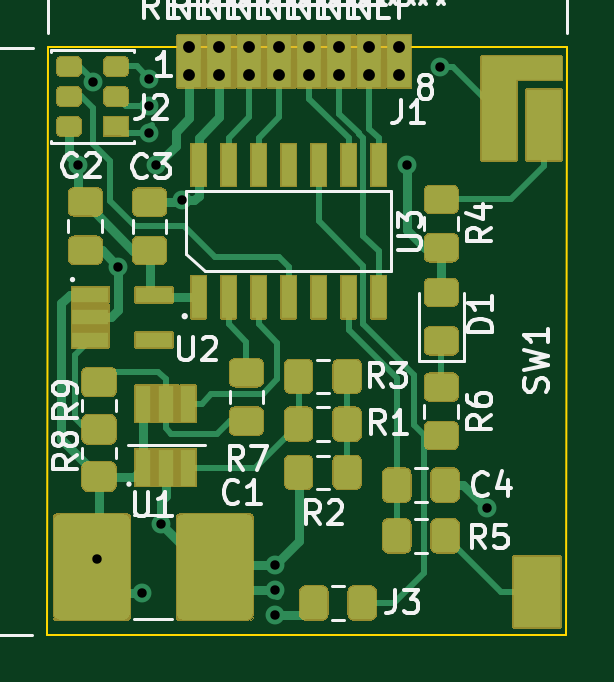
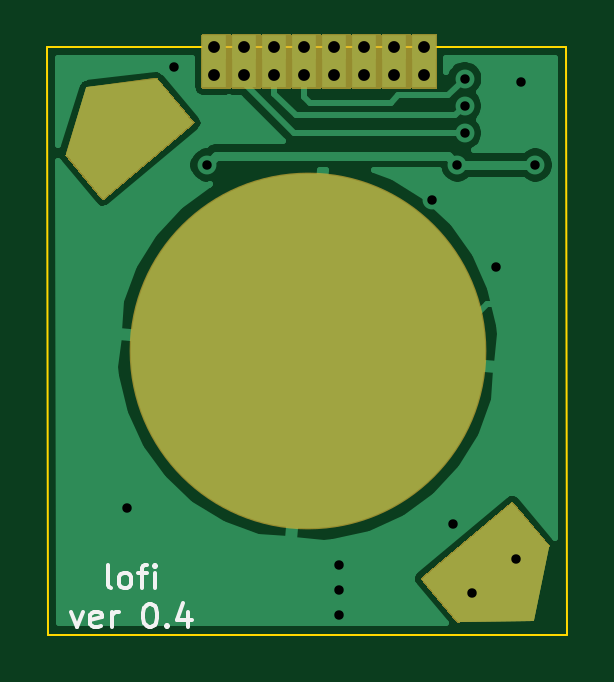
Circuit board: 11 layer files. Board 22.0 x 24.9 mm.
- bottom_copper: lofi-B_Cu.gbr (17202 bytes)
- bottom_mask: lofi-B_Mask.gbr (9015 bytes)
- paste: lofi-B_Paste.gbr (842 bytes)
- bottom_silk: lofi-B_SilkS.gbr (2783 bytes)
- outline: lofi-Edge_Cuts.gbr (719 bytes)
- top_copper: lofi-F_Cu.gbr (25537 bytes)
- top_mask: lofi-F_Mask.gbr (37926 bytes)
- paste: lofi-F_Paste.gbr (13327 bytes)
- top_silk: lofi-F_SilkS.gbr (31769 bytes)
- drill: lofi-NPTH.drl (268 bytes)
- drill: lofi-PTH.drl (814 bytes)

=== bottom_copper: lofi-B_Cu.gbr (17202 bytes, source omitted) ===
=== bottom_mask: lofi-B_Mask.gbr (9015 bytes, source omitted) ===
=== paste: lofi-B_Paste.gbr ===
G04 #@! TF.GenerationSoftware,KiCad,Pcbnew,5.1.7*
G04 #@! TF.CreationDate,2020-10-17T14:52:52-07:00*
G04 #@! TF.ProjectId,lofi,6c6f6669-2e6b-4696-9361-645f70636258,rev?*
G04 #@! TF.SameCoordinates,Original*
G04 #@! TF.FileFunction,Paste,Bot*
G04 #@! TF.FilePolarity,Positive*
%FSLAX46Y46*%
G04 Gerber Fmt 4.6, Leading zero omitted, Abs format (unit mm)*
G04 Created by KiCad (PCBNEW 5.1.7) date 2020-10-17 14:52:52*
%MOMM*%
%LPD*%
G01*
G04 APERTURE LIST*
%ADD10C,0.100000*%
%ADD11C,15.000000*%
G04 APERTURE END LIST*
D10*
G36*
X114863766Y-94066222D02*
G01*
X111033544Y-90852284D01*
X112576234Y-89013778D01*
X116406456Y-92227716D01*
X114863766Y-94066222D01*
G37*
D11*
X121240615Y-82577280D03*
D10*
G36*
X129904996Y-76140782D02*
G01*
X126074774Y-72926844D01*
X127617464Y-71088338D01*
X131447686Y-74302276D01*
X129904996Y-76140782D01*
G37*
M02*

=== bottom_silk: lofi-B_SilkS.gbr ===
G04 #@! TF.GenerationSoftware,KiCad,Pcbnew,5.1.7*
G04 #@! TF.CreationDate,2020-10-17T14:52:52-07:00*
G04 #@! TF.ProjectId,lofi,6c6f6669-2e6b-4696-9361-645f70636258,rev?*
G04 #@! TF.SameCoordinates,Original*
G04 #@! TF.FileFunction,Legend,Bot*
G04 #@! TF.FilePolarity,Positive*
%FSLAX46Y46*%
G04 Gerber Fmt 4.6, Leading zero omitted, Abs format (unit mm)*
G04 Created by KiCad (PCBNEW 5.1.7) date 2020-10-17 14:52:52*
%MOMM*%
%LPD*%
G01*
G04 APERTURE LIST*
%ADD10C,0.150000*%
G04 APERTURE END LIST*
D10*
X129557142Y-92637380D02*
X129652380Y-92589761D01*
X129700000Y-92494523D01*
X129700000Y-91637380D01*
X129033333Y-92637380D02*
X129128571Y-92589761D01*
X129176190Y-92542142D01*
X129223809Y-92446904D01*
X129223809Y-92161190D01*
X129176190Y-92065952D01*
X129128571Y-92018333D01*
X129033333Y-91970714D01*
X128890476Y-91970714D01*
X128795238Y-92018333D01*
X128747619Y-92065952D01*
X128700000Y-92161190D01*
X128700000Y-92446904D01*
X128747619Y-92542142D01*
X128795238Y-92589761D01*
X128890476Y-92637380D01*
X129033333Y-92637380D01*
X128414285Y-91970714D02*
X128033333Y-91970714D01*
X128271428Y-92637380D02*
X128271428Y-91780238D01*
X128223809Y-91685000D01*
X128128571Y-91637380D01*
X128033333Y-91637380D01*
X127700000Y-92637380D02*
X127700000Y-91970714D01*
X127700000Y-91637380D02*
X127747619Y-91685000D01*
X127700000Y-91732619D01*
X127652380Y-91685000D01*
X127700000Y-91637380D01*
X127700000Y-91732619D01*
X131247619Y-93620714D02*
X131009523Y-94287380D01*
X130771428Y-93620714D01*
X130009523Y-94239761D02*
X130104761Y-94287380D01*
X130295238Y-94287380D01*
X130390476Y-94239761D01*
X130438095Y-94144523D01*
X130438095Y-93763571D01*
X130390476Y-93668333D01*
X130295238Y-93620714D01*
X130104761Y-93620714D01*
X130009523Y-93668333D01*
X129961904Y-93763571D01*
X129961904Y-93858809D01*
X130438095Y-93954047D01*
X129533333Y-94287380D02*
X129533333Y-93620714D01*
X129533333Y-93811190D02*
X129485714Y-93715952D01*
X129438095Y-93668333D01*
X129342857Y-93620714D01*
X129247619Y-93620714D01*
X127961904Y-93287380D02*
X127866666Y-93287380D01*
X127771428Y-93335000D01*
X127723809Y-93382619D01*
X127676190Y-93477857D01*
X127628571Y-93668333D01*
X127628571Y-93906428D01*
X127676190Y-94096904D01*
X127723809Y-94192142D01*
X127771428Y-94239761D01*
X127866666Y-94287380D01*
X127961904Y-94287380D01*
X128057142Y-94239761D01*
X128104761Y-94192142D01*
X128152380Y-94096904D01*
X128200000Y-93906428D01*
X128200000Y-93668333D01*
X128152380Y-93477857D01*
X128104761Y-93382619D01*
X128057142Y-93335000D01*
X127961904Y-93287380D01*
X127200000Y-94192142D02*
X127152380Y-94239761D01*
X127200000Y-94287380D01*
X127247619Y-94239761D01*
X127200000Y-94192142D01*
X127200000Y-94287380D01*
X126295238Y-93620714D02*
X126295238Y-94287380D01*
X126533333Y-93239761D02*
X126771428Y-93954047D01*
X126152380Y-93954047D01*
M02*

=== outline: lofi-Edge_Cuts.gbr ===
G04 #@! TF.GenerationSoftware,KiCad,Pcbnew,5.1.7*
G04 #@! TF.CreationDate,2020-10-17T14:52:52-07:00*
G04 #@! TF.ProjectId,lofi,6c6f6669-2e6b-4696-9361-645f70636258,rev?*
G04 #@! TF.SameCoordinates,Original*
G04 #@! TF.FileFunction,Profile,NP*
%FSLAX46Y46*%
G04 Gerber Fmt 4.6, Leading zero omitted, Abs format (unit mm)*
G04 Created by KiCad (PCBNEW 5.1.7) date 2020-10-17 14:52:52*
%MOMM*%
%LPD*%
G01*
G04 APERTURE LIST*
G04 #@! TA.AperFunction,Profile*
%ADD10C,0.100000*%
G04 #@! TD*
G04 APERTURE END LIST*
D10*
X132270000Y-69710000D02*
X132250000Y-94590000D01*
X132270000Y-69710000D02*
X110300000Y-69710000D01*
X110270000Y-94590000D02*
X132250000Y-94590000D01*
X110300000Y-69710000D02*
X110270000Y-94590000D01*
M02*

=== top_copper: lofi-F_Cu.gbr (25537 bytes, source omitted) ===
=== top_mask: lofi-F_Mask.gbr (37926 bytes, source omitted) ===
=== paste: lofi-F_Paste.gbr (13327 bytes, source omitted) ===
=== top_silk: lofi-F_SilkS.gbr (31769 bytes, source omitted) ===
=== drill: lofi-NPTH.drl ===
M48
; DRILL file {KiCad 5.1.7} date Sat Oct 17 14:52:58 2020
; FORMAT={-:-/ absolute / inch / decimal}
; #@! TF.CreationDate,2020-10-17T14:52:58-07:00
; #@! TF.GenerationSoftware,Kicad,Pcbnew,5.1.7
; #@! TF.FileFunction,NonPlated,1,2,NPTH
FMAT,2
INCH
%
G90
G05
T0
M30

=== drill: lofi-PTH.drl ===
M48
; DRILL file {KiCad 5.1.7} date Sat Oct 17 14:52:58 2020
; FORMAT={-:-/ absolute / inch / decimal}
; #@! TF.CreationDate,2020-10-17T14:52:58-07:00
; #@! TF.GenerationSoftware,Kicad,Pcbnew,5.1.7
; #@! TF.FileFunction,Plated,1,2,PTH
FMAT,2
INCH
T1C0.0157
T2C0.0197
%
G90
G05
T1
X4.3937Y-2.9413
X4.4173Y-2.8035
X4.4252Y-3.5988
X4.4594Y-3.1106
X4.5Y-3.6539
X4.5114Y-2.7972
X4.5118Y-2.8429
X4.5118Y-2.8882
X4.5236Y-2.9413
X4.5315Y-3.5398
X4.5661Y-2.9996
X4.7209Y-3.6917
X4.7213Y-3.6075
X4.7217Y-3.6496
X4.9409Y-2.9413
X4.9957Y-2.7787
X5.074Y-3.5134
T2
X4.8787Y-2.7445
X4.9287Y-2.7445
X4.6787Y-2.7445
X4.8287Y-2.7445
X4.6287Y-2.7445
X4.5787Y-2.7445
X4.7787Y-2.7445
X4.7287Y-2.7445
X4.5787Y-2.7917
X4.6287Y-2.7917
X4.6787Y-2.7917
X4.7287Y-2.7917
X4.7787Y-2.7917
X4.8287Y-2.7917
X4.8787Y-2.7917
X4.9287Y-2.7917
T0
M30

